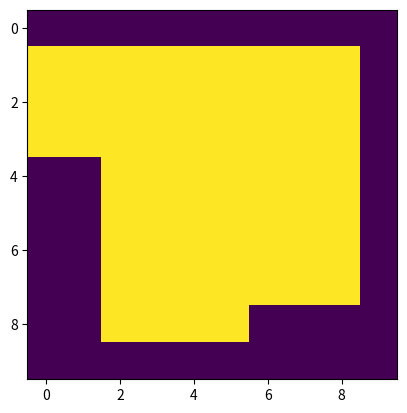

The script that saved this image:
import matplotlib.pyplot as plt
import numpy as np
from scipy.datasets import face

struct = np.ones((3, 3))


def dilation(arr, mask=struct):
    result = np.zeros_like(arr)
    for y in range(1, arr.shape[0] - 1):
        for x in range(1, arr.shape[1] - 1):
            rlog = np.logical_and(arr[y, x], mask)
            result[y - 1:y + 2, x - 1:x + 2] = np.logical_or(result[y - 1:y + 2, x - 1:x + 2], rlog)
    return result


if __name__ == '__main__':
    arr = np.array([[0, 0, 0, 0, 0, 0, 0, 0, 0, 0],
                    [0, 0, 0, 0, 0, 0, 0, 0, 0, 0],
                    [0, 1, 1, 1, 1, 1, 1, 1, 0, 0],
                    [0, 0, 0, 0, 1, 1, 1, 1, 0, 0],
                    [0, 0, 0, 0, 1, 1, 1, 1, 0, 0],
                    [0, 0, 0, 1, 1, 1, 1, 1, 0, 0],
                    [0, 0, 0, 0, 1, 1, 1, 1, 0, 0],
                    [0, 0, 0, 1, 1, 0, 0, 0, 0, 0],
                    [0, 0, 0, 0, 0, 0, 0, 0, 0, 0],
                    [0, 0, 0, 0, 0, 0, 0, 0, 0, 0]])

    res = dilation(arr)
    plt.imshow(res)
    # plt.imshow(arr)
    plt.show()
